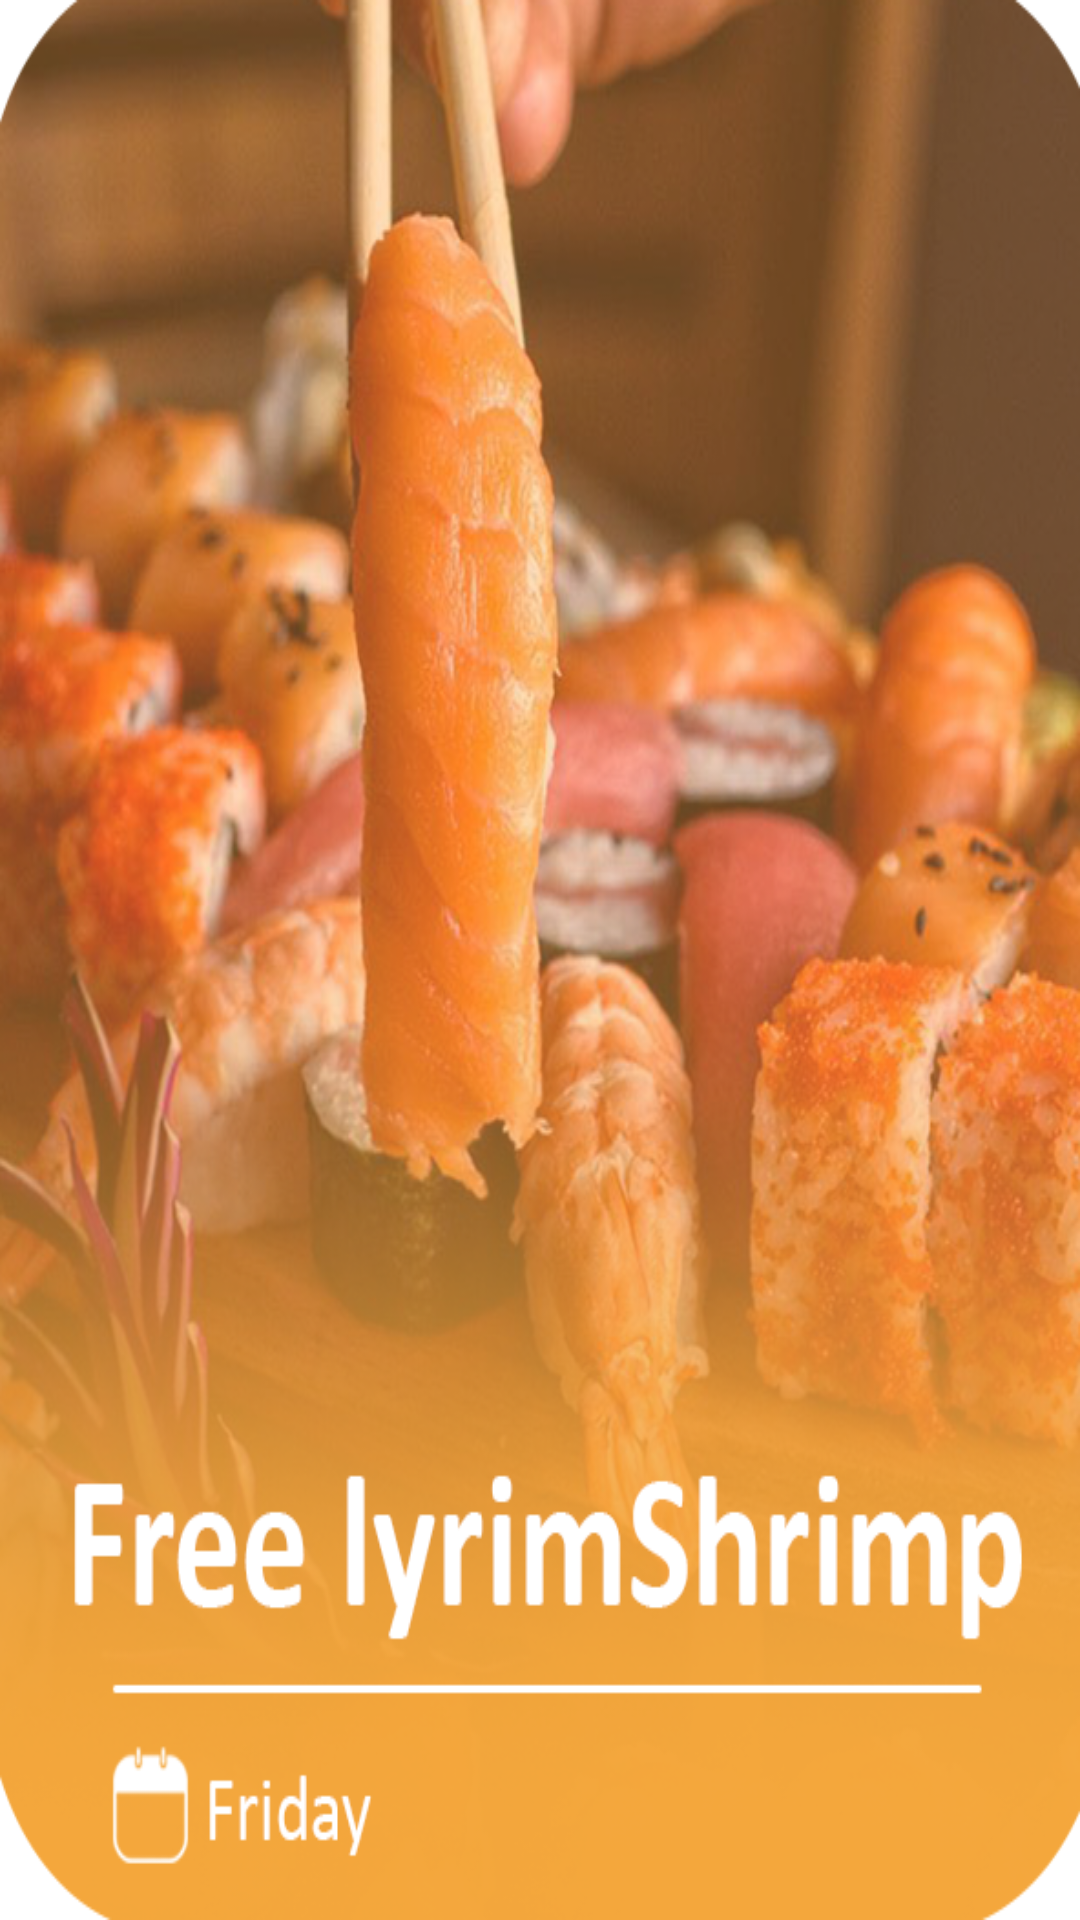

Reconstruct the res/layout file that produces this screen, plus the resources it refers to.
<!-- AndroidManifest.xml: application theme Theme.Sushi -->
<!-- res/layout/get_offer.xml -->
<?xml version="1.0" encoding="utf-8"?>
<layout xmlns:android="http://schemas.android.com/apk/res/android"
    xmlns:app="http://schemas.android.com/apk/res-auto">

    <data>
        String name;
        String hours;
        String Date ;

    </data>

    <LinearLayout
        android:layout_width="match_parent"
        android:layout_height="match_parent"
        android:orientation="vertical">

        <com.google.android.material.card.MaterialCardView
            android:layout_width="match_parent"
            android:layout_height="wrap_content"
            app:cardCornerRadius="@dimen/_20ssp"
            app:layout_constraintTop_toTopOf="parent">

            <LinearLayout
                android:layout_width="wrap_content"
                android:layout_height="wrap_content"
                android:orientation="vertical"
                >
                <ImageView
                    android:layout_width="wrap_content"
                    android:layout_height="wrap_content"
                    android:scaleType="fitXY"
                    android:src="@drawable/getoffer1"
                    />

                <TextView
                    android:layout_width="wrap_content"
                    android:layout_height="wrap_content"
                    android:text="Free Lyrim Shrimp"/>
                <TextView
                    android:layout_width="wrap_content"
                    android:layout_height="wrap_content"
 />
            </LinearLayout>
        </com.google.android.material.card.MaterialCardView>
<com.google.android.material.card.MaterialCardView
    android:layout_width="wrap_content"
    android:layout_height="wrap_content"
    >
    <LinearLayout
        android:layout_width="wrap_content"
        android:layout_height="wrap_content">
    </LinearLayout>
</com.google.android.material.card.MaterialCardView>
    </LinearLayout>
</layout>
<!-- resources referenced by this layout -->
<resources>
  <!-- drawable getoffer1: png bitmap (drawable, 793761 bytes) -->
  <style name="Theme.Sushi" parent="Theme.MaterialComponents.DayNight.NoActionBar">
          
          <item name="colorPrimary">@color/purple_500</item>
          <item name="colorPrimaryVariant">@color/purple_700</item>
  
          
          <item name="colorSecondary">@color/teal_200</item>
          <item name="colorSecondaryVariant">@color/teal_700</item>
          <item name="colorOnSecondary">@color/black</item>
          
          <item name="android:statusBarColor" tools:targetApi="l">?attr/colorPrimaryVariant</item>
          
      </style>
  <color name="purple_500">#FF6200EE</color>
  <color name="purple_700">#FF3700B3</color>
  <color name="teal_200">#FF03DAC5</color>
  <color name="teal_700">#FF018786</color>
  <color name="black">#FF000000</color>
</resources>
